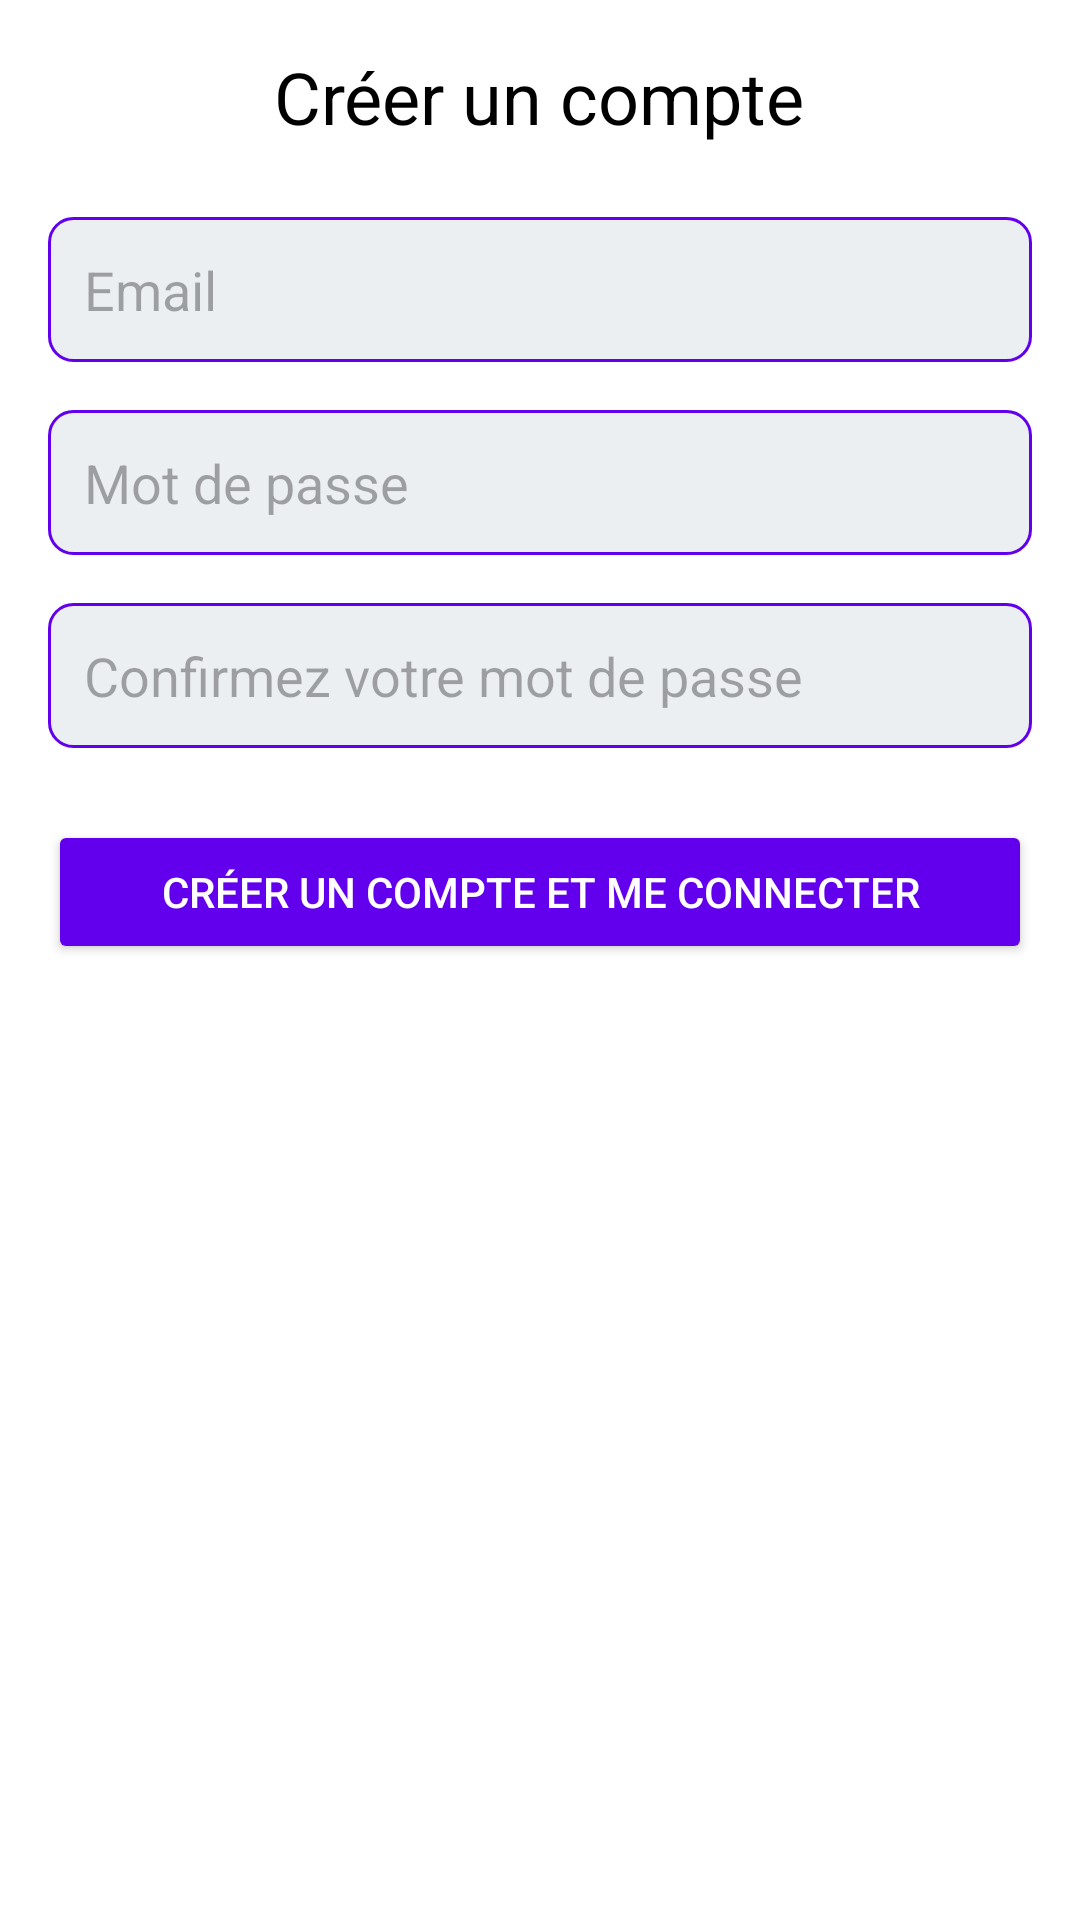

Reconstruct the res/layout file that produces this screen, plus the resources it refers to.
<!-- AndroidManifest.xml: application theme Theme.Gouvernorats -->
<!-- res/layout/activity_email_sign_in.xml -->
<?xml version="1.0" encoding="utf-8"?>
<LinearLayout xmlns:android="http://schemas.android.com/apk/res/android"
    android:layout_width="match_parent"
    android:layout_height="match_parent"
    android:orientation="vertical"
    android:padding="16dp"
    android:background="@color/white"> 

    
    <TextView
        android:layout_width="wrap_content"
        android:layout_height="wrap_content"
        android:text="Créer un compte"
        android:textSize="24sp"
        android:textColor="@color/black"
        android:layout_gravity="center"
        android:paddingBottom="24dp" />

    
    <EditText
        android:id="@+id/email_edit_text"
        android:layout_width="match_parent"
        android:layout_height="wrap_content"
        android:hint="Email"
        android:inputType="textEmailAddress"
        android:padding="12dp"
        android:background="@drawable/edittext_background"
        android:layout_marginBottom="16dp" />

    
    <EditText
        android:id="@+id/password_edit_text"
        android:layout_width="match_parent"
        android:layout_height="wrap_content"
        android:hint="Mot de passe"
        android:inputType="textPassword"
        android:padding="12dp"
        android:background="@drawable/edittext_background"
        android:layout_marginBottom="16dp" />

    
    <EditText
        android:id="@+id/confirmer_password"
        android:layout_width="match_parent"
        android:layout_height="wrap_content"
        android:hint="Confirmez votre mot de passe"
        android:inputType="textPassword"
        android:padding="12dp"
        android:background="@drawable/edittext_background"
        android:layout_marginBottom="24dp" />

    
    <Button
        android:id="@+id/sign_in_button"
        android:layout_width="match_parent"
        android:layout_height="wrap_content"
        android:text="Créer un compte et me connecter"
        android:textColor="@color/white"
        android:backgroundTint="@color/colorPrimary"
        android:padding="12dp" />

</LinearLayout>
<!-- resources referenced by this layout -->
<resources>
  <color name="black">#FF000000</color>
  <color name="colorPrimary">#FF6200EE</color>
  <color name="white">#FFFFFF</color>
  <!-- drawable edittext_background (drawable) -->
  <?xml version="1.0" encoding="utf-8"?>
  <shape xmlns:android="http://schemas.android.com/apk/res/android">
      <solid android:color="@color/light_gray" /> 
      <corners android:radius="8dp" /> 
      <stroke
          android:width="1dp"
          android:color="@color/colorPrimary" /> 
  </shape>
  <style name="Theme.Gouvernorats" parent="Base.Theme.Gouvernorats" />
  <color name="light_gray">#ECEFF1</color>
  <style name="Base.Theme.Gouvernorats" parent="Theme.Material3.Light.NoActionBar">
          
          
      </style>
</resources>
